Photos from the image-classification dataset "combined_data" in the GitHub repository CalvinTChi/CS280_Project. Its 2 classes are: cancer, not cancer.

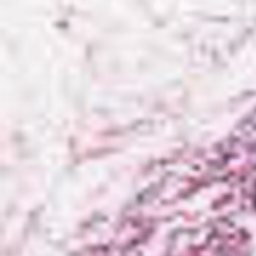
Label: cancer

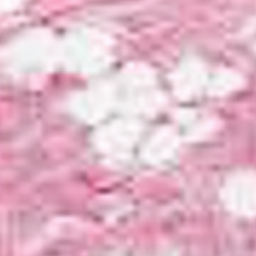
Label: cancer

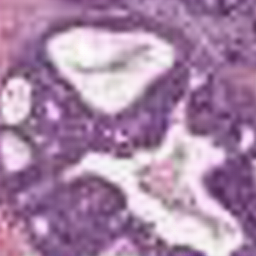
Label: not cancer

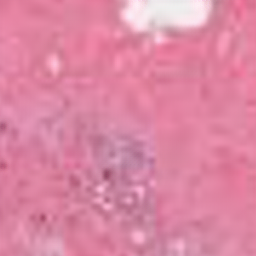
Label: not cancer

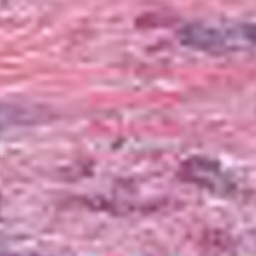
Label: cancer

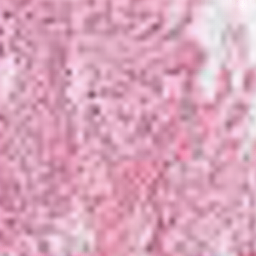
Label: not cancer
